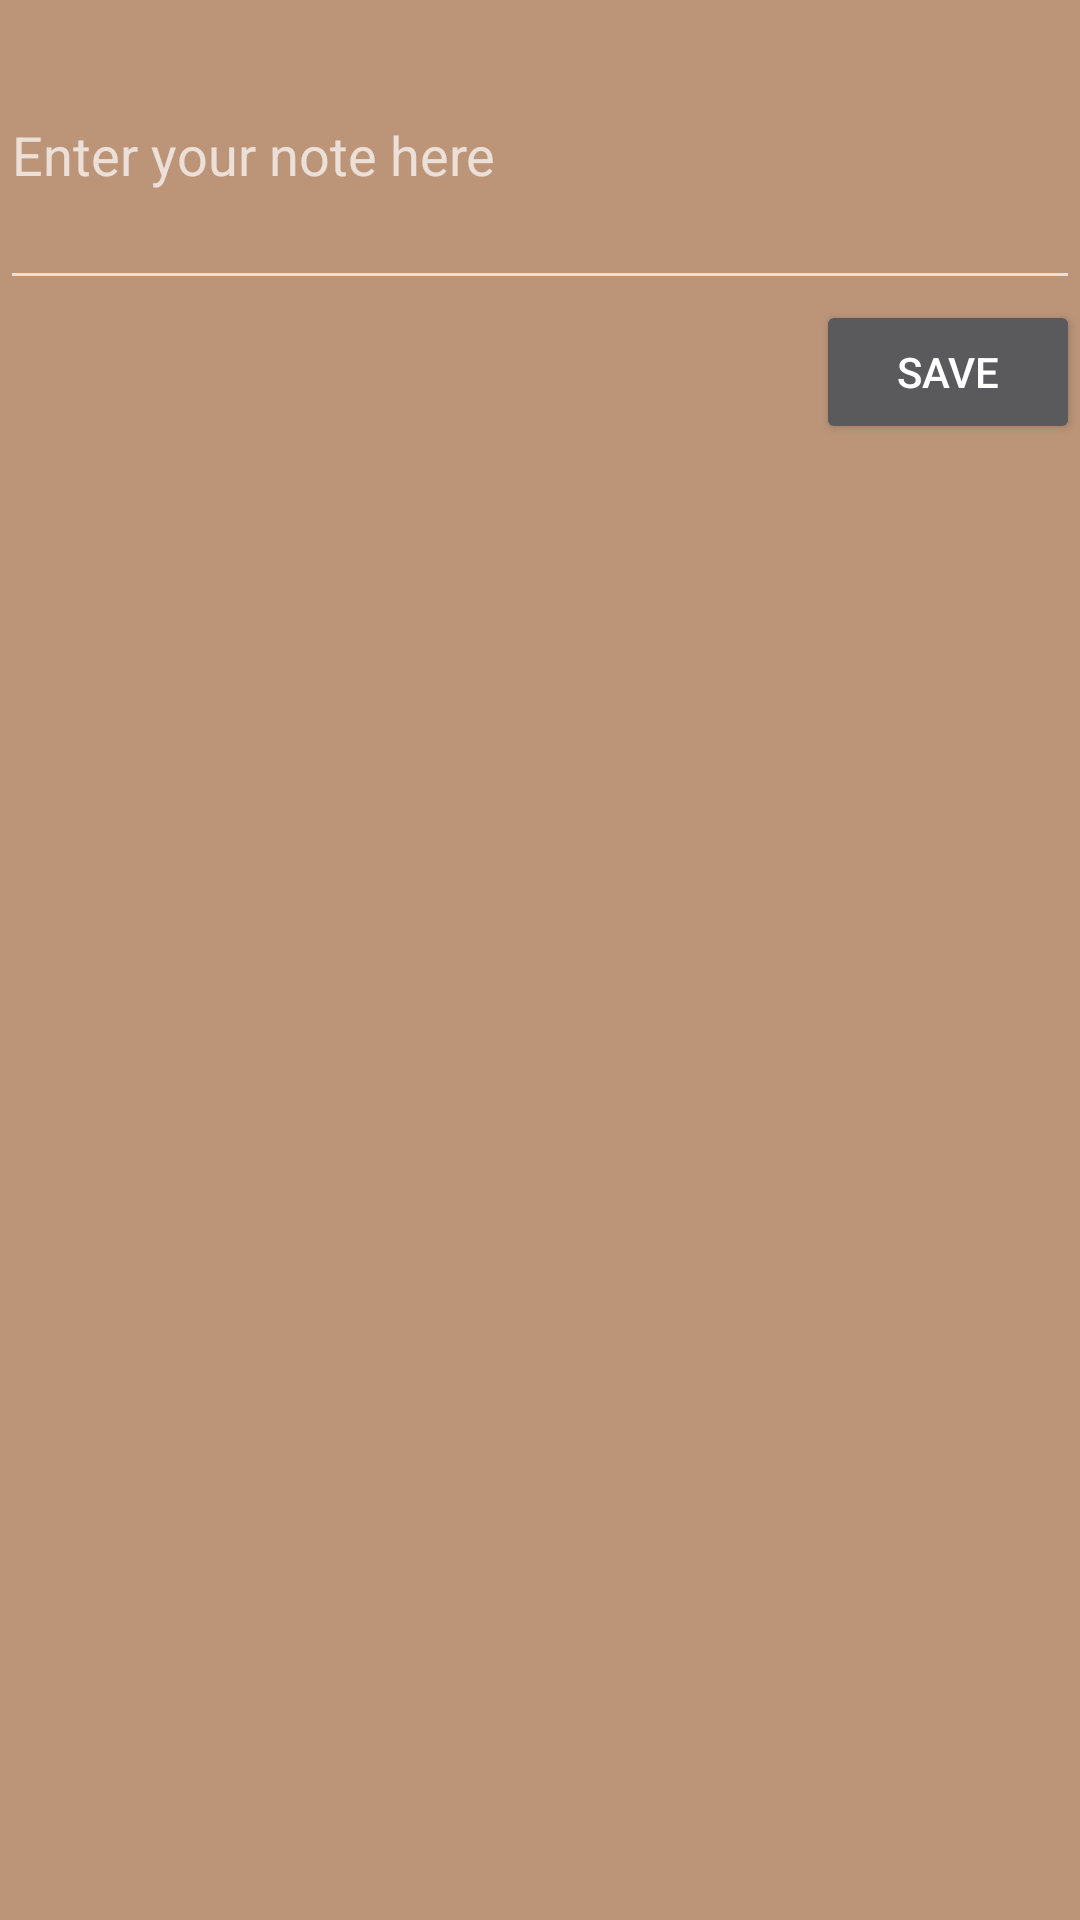

Produce the Android XML layout that renders to this screen, including the resource entries it uses.
<!-- AndroidManifest.xml: application theme Theme.Design.NoActionBar -->
<!-- res/layout/activity_notes.xml -->
<androidx.drawerlayout.widget.DrawerLayout xmlns:android="http://schemas.android.com/apk/res/android"
    android:layout_width="match_parent"
    android:layout_height="match_parent"
    android:background="#BC9579"
    android:id="@+id/drawer_activity">

    

    <RelativeLayout
        android:layout_width="match_parent"
        android:layout_height="match_parent">

    <EditText
        android:id="@+id/note_edit_text"
        android:layout_width="match_parent"
        android:layout_height="100dp"
        android:hint="Enter your note here"/>

    <Button
        android:id="@+id/save_note_button"
        android:layout_width="wrap_content"
        android:layout_height="wrap_content"
        android:layout_below="@+id/note_edit_text"
        android:layout_alignParentEnd="true"
        android:onClick="saveNoteButtonClicked"
        android:text="Save"/>

    <ListView
        android:id="@+id/notes_list_view"
        android:layout_width="match_parent"
        android:layout_height="match_parent"
        android:layout_below="@id/note_edit_text"
        android:layout_marginTop="16dp" />

    </RelativeLayout>

</androidx.drawerlayout.widget.DrawerLayout>
<!-- res/layout/main_toolbar.xml (included above) -->
<?xml version="1.0" encoding="utf-8"?>
<LinearLayout xmlns:android="http://schemas.android.com/apk/res/android"
    android:layout_width="match_parent"
    android:layout_height="wrap_content"
    android:orientation="horizontal"
    android:padding="12dp"
    android:layout_gravity="center_vertical">

    <ImageView
        android:layout_width="wrap_content"
        android:layout_height="wrap_content"
        android:onClick="ClickMenu"
        android:src="@drawable/baseline_menu_24"/>

    <TextView
        android:layout_width="0dp"
        android:layout_height="wrap_content"
        android:layout_weight="1"
        android:text="ChocoTabs Menu"
        android:textAlignment="center"
        android:textColor="#C1AAA1"
        android:textSize="15sp"
        android:textStyle="bold" />

</LinearLayout>
<!-- res/layout/main_nav.xml (included above) -->
<?xml version="1.0" encoding="utf-8"?>
<LinearLayout xmlns:android="http://schemas.android.com/apk/res/android"
    android:layout_width="match_parent"
    android:layout_height="match_parent"
    android:orientation="vertical"
    android:background="#5A3726">

    <ImageView
        android:layout_width="match_parent"
        android:layout_height="120dp"
        android:layout_margin="17dp"
        android:src="@drawable/templogo"
        />

    <TextView
        android:layout_width="match_parent"
        android:layout_height="wrap_content"
        android:layout_marginTop="5dp"
        android:text="ChocoTabs"
        android:textAlignment="center"
        android:textColor="#C1AAA1"
        android:textSize="20sp"
        android:textStyle="bold" />

    <View
        android:layout_width="match_parent"
        android:layout_height="2dp"
        android:layout_marginTop="16dp"
        android:layout_marginBottom="17dp"
        android:background="@color/black"/>

    <LinearLayout
        android:layout_width="match_parent"
        android:layout_height="wrap_content"
        android:gravity="center_vertical"
        android:minHeight="48dp"
        android:onClick="ClickTasks"
        android:orientation="horizontal">

        <TextView
            android:layout_width="wrap_content"
            android:layout_height="wrap_content"
            android:layout_marginStart="16dp"
            android:layout_weight="1"
            android:padding="12dp"
            android:text="Tasks"
            android:textColor="#C1AAA1"
            android:textStyle="bold"/>

        <ImageView
            android:layout_width="wrap_content"
            android:layout_height="wrap_content"
            android:layout_marginEnd="50dp"/>

    </LinearLayout>

    <LinearLayout
        android:layout_width="match_parent"
        android:layout_height="wrap_content"
        android:layout_gravity="center_vertical"
        android:minHeight="48dp"
        android:onClick="ClickNotes"
        android:orientation="horizontal">

        <TextView
            android:layout_width="wrap_content"
            android:layout_height="wrap_content"
            android:layout_marginStart="16dp"
            android:layout_weight="1"
            android:padding="12dp"
            android:text="Notes"
            android:textColor="#C1AAA1"
            android:textStyle="bold"/>

        <ImageView
            android:layout_width="wrap_content"
            android:layout_height="wrap_content"
            android:layout_marginEnd="50dp"/>

    </LinearLayout>

</LinearLayout>
<!-- resources referenced by this layout -->
<resources>
  <color name="black">#FF000000</color>
  <!-- drawable baseline_menu_24 (drawable) -->
  <vector
      android:height="24dp"
      android:tint="?attr/background"
      android:viewportHeight="24"
      android:viewportWidth="24"
      android:width="24dp"
      xmlns:android="http://schemas.android.com/apk/res/android">
      <path
          android:fillColor="@android:color/black"
          android:pathData="M3,18h18v-2L3,16v2zM3,13h18v-2L3,11v2zM3,6v2h18L21,6L3,6z"/>
  </vector>
</resources>
